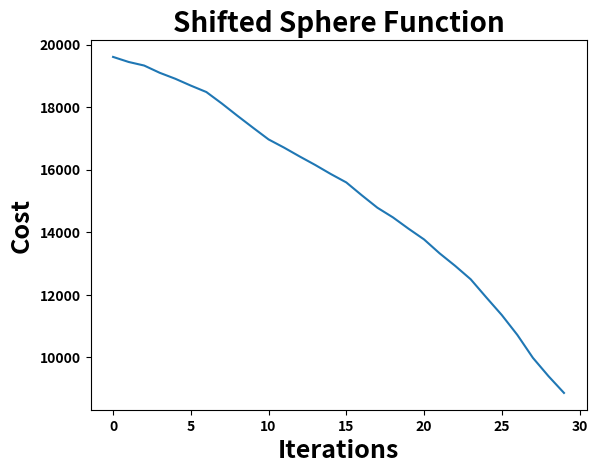

Write Python code to recreate this figure.
# Shifted Sphere Function: Dimension 50
# Particle Swarm Optimization

from __future__ import division
from matplotlib import pyplot as plt
import random
import numpy as np
import time

start_time = time.time() # To evaluate computational time

class Particle:
    def __init__(self,x0):
        self.position_i=[]          # particle position
        self.velocity_i=[]          # particle velocity
        self.pos_best_i=[]          # best position individual
        self.err_best_i=-1          # best error individual
        self.err_i=-1               # error individual

        for i in range(0,num_dimensions):
            self.velocity_i.append(random.uniform(-1,1))
            self.position_i.append(x0[i])
            
    # evaluate current fitness
    def evaluate(self,costFunc):
        self.err_i=costFunc(self.position_i)

        # check to see if the current position is an individual best
        if self.err_i < self.err_best_i or self.err_best_i==-1:
            self.pos_best_i=self.position_i
            self.err_best_i=self.err_i        
            
    # update new particle velocity
    def update_velocity(self,pos_best_g):
        w=0.4       # constant inertia weight (how much to weigh the previous velocity)
        c1=1.5      # cognative constant
        c2=2        # social constant

        for i in range(0,num_dimensions):
            r1=random.random()
            r2=random.random()

            vel_cognitive=c1*r1*(self.pos_best_i[i]-self.position_i[i])
            vel_social=c2*r2*(pos_best_g[i]-self.position_i[i])
            self.velocity_i[i]=w*self.velocity_i[i]+vel_cognitive+vel_social
            
    # update the particle position based off new velocity updates
    def update_position(self,bounds):
        for i in range(0,num_dimensions):
            self.position_i[i]=self.position_i[i]+self.velocity_i[i]

            # adjust maximum position if necessary
            if self.position_i[i]>bounds[i][1]:
                self.position_i[i]=bounds[i][1]

            # adjust minimum position if neseccary
            if self.position_i[i] < bounds[i][0]:
                self.position_i[i]=bounds[i][0]            

                
def PSO(costFunc,x0,bounds,num_particles,maxiter):
    global num_dimensions    

    
    num_dimensions = len(x0)
    err_all = np.empty((0,1))
    err_best_g = -1                   # best error for group
    pos_best_g = []                   # best position for group

    # establish the swarm
    swarm=[]
    for i in range(0,num_particles):
        swarm.append(Particle(x0))

    # begin optimization loop
    i=0
    while i < maxiter:
        #print i,err_best_g
        # cycle through particles in swarm and evaluate fitness
        for j in range(0,num_particles):
            swarm[j].evaluate(costFunc)
           
            
            # determine if current particle is the best (globally)
            if swarm[j].err_i < err_best_g or err_best_g == -1:
                pos_best_g = list(swarm[j].position_i)
                err_best_g = float(swarm[j].err_i)

        # cycle through swarm and update velocities and position
        for j in range(0,num_particles):
            swarm[j].update_velocity(pos_best_g)
            swarm[j].update_position(bounds)
        
        
        err_all = np.vstack((err_all,err_best_g)) 
        i+=1        
          
    return  err_all, pos_best_g, err_best_g 
   
    

# Parameter for Shifted Sphere Function
sphere = [
97.24993590965357300000	    ,	77.06098501613456600000     ,	-19.03114880399589000000	,	25.42869799694116800000	,	-22.90880262549710300000	,	69.57217579469019600000	,	5.36971392621788370000	,	61.48073069080828600000	,	-21.30069854316695900000	,	92.34681338401503600000	,	-93.97588122564035000000	,	90.74598676939245900000	,	42.87698026959782300000	,	29.30964629938293300000	,	-10.66954845459112300000	,	-65.07461779584801300000	,	67.04941630852383100000	,	94.01877030471266000000	,	-73.00502019122909300000	,	-49.80219854393570200000	,	82.00142499321935900000	,	35.29318272568596600000	,	24.63214921806896000000	,	2.44313746870940920000	,	-99.30345089151904900000	,	-54.62233878006055900000	,	95.69145814488834400000	,	72.25048084393671400000	,	-97.12295522295288200000	,	-2.84462701932042710000	,	-16.71940701162688500000	,	54.58048362315878400000	,	-2.37049344720678330000	,	4.51291384961226070000	,	56.40988583280474700000	,	18.24586955813296600000	,	-74.72144480585325300000	,	-78.05614655111506300000	,	32.58107757924415200000	,	99.41862299092051100000	,	-30.76381166032487600000	,	-64.78909692160539200000	,	-86.42220774684709300000	,	-38.12082265661986500000	,	-33.04804035360201900000	,	-24.76648648072296100000	,	90.44136625242035200000	,	43.86410226026328000000	,	55.86848705729144600000	,	23.53173226692698000000	,	29.84766683958318400000	,	51.25666093528096200000	,	-70.43316211574477800000	,	19.89073552695180100000	,	79.72173786670555300000	,	-65.61342888884523500000	,	63.78562161574140500000	,	-86.14124825380231700000	,	91.13745240182416300000	,	-36.53243248356071900000	,	-98.95976530996462400000	,	51.98710144331872100000	,	-38.26403602795727500000	,	43.05113500849307700000	,	-83.81049636930025300000	,	69.17558481595747800000	,	43.67524066255938900000	,	74.07859960382373300000	,	74.43193847322515900000	,	52.31264480608896900000	,	33.89129180064085700000	,	80.40565424264377700000	,	64.29246395985669000000	,	66.53145387977843900000	,	27.98358669457721200000	,	-68.75913548407889700000	,	56.63358891049304600000	,	46.28107962319185700000	,	12.94639203089067800000	,	44.66985190810865400000	,	-52.05238075825224800000	,	-2.02829331827740590000	,	-15.27946394354836500000	,	59.13551043862307200000	,	52.68199692610483000000	,	-52.22223889011473800000	,	27.02186596243446100000	,	-53.69095731991106400000	,	23.18763620963098000000	,	-46.29908950168676500000	,	98.24262957199073300000	,	52.06377469815248600000	,	-3.56652609969421520000	,	89.04006716883324700000	,	-27.85234608315173000000	,	-83.12179278970515400000	,	89.70270649541137700000	,	38.16549772048793400000	,	23.10171739480442500000	,	78.99561181861344000000	,
-97.49235781815141900000	,	-39.81759244665622800000	,	93.01615151458622700000	    ,	-79.58189364479054000000	,	19.20434519560116400000	,	-6.20446461109965240000	,	43.46512790033281700000	,	71.77418665060116600000	,	-62.88031805830194500000	,	-7.52500587978993000000	,	80.65995193805525800000	,	-95.57909825978666200000	,	52.08123068245876700000	,	59.17039996711383800000	,	-37.22981867102029700000	,	-52.83496064108958700000	,	-1.10964319252536820000	,	37.05089124051562500000	,	88.92673883020552200000	,	-12.13761636172732500000	,	-0.51312950708378935000	,	-80.27641534655981600000	,	10.88750298986855100000	,	-12.86113608232777500000	,	-63.74708542625897700000	,	-69.23763774266318200000	,	86.74587574527421900000	,	-72.74687803096414000000	,	99.70899935097551700000	,	38.12412523200211500000	,	92.20849118145670800000	,	55.10030133676218600000	,	-99.85517322512082200000	,	-34.90571766924075800000	,	8.82072627822991250000	,	-38.69873620893375900000	,	34.54077799464138800000	,	-30.85733574867262500000	,	96.11988328018659900000	,	-29.20633801176134600000	,	-96.09690425027751800000	,	62.55041033617806100000	,	96.56288746150539700000	,	-37.63283835003192500000	,	-24.21831355716469100000	,	49.60588943995483600000	,	-11.43398464858445600000	,	-80.02169984880056600000	,	98.52449028298639200000	,	7.25239184757784020000	,	-73.09040635953140000000	,	-73.73999907228132100000	,	72.79873603508286800000	,	41.65449704336006700000	,	99.64813946569225300000	,	63.15138329358606500000	,	56.44797301426422100000	,	52.72314983280077200000	,	80.99504852550765600000	,	-79.37562575095938700000	,	-57.65792487909280300000	,	70.21772370979999800000	,	48.59303214600944900000	,	-18.98579993986609800000	,	-38.99163748241761600000	,	-5.16100516872300830000	,	-71.05246684708896500000	,	-1.13196998028767840000	,	6.02484762064253230000	,	2.04848517008362310000	,	-54.50616909862967700000	,	86.99878289473733200000	,	3.53841681865669950000	,	-8.14781920164118390000	,	55.34759804937132800000	,	46.76064918217531400000	,	20.47638482621165700000	,	-88.61419388788037600000	,	-85.59936016837689000000	,	27.13632695164240300000	,	75.26676447007594100000	,	-14.50411139227463800000	,	41.68068389222762000000	,	-85.96197595053502000000	,	-96.18696774198319600000	,	1.66197114043225720000	,	73.88119843077100800000	,	59.70980236526125400000	,	59.84681121496655000000	,	-60.77733983319829700000	,	42.87487476805733900000	,	-56.99831487075532300000	,	57.30148415664177700000	,	-65.57049470329903300000	,	-58.77055395473770000000	,	-7.10516181400907950000	,	-85.09469902178732100000	,	19.31610200840442800000	,	-61.80190642381895600000	,	86.96347319841376600000	,
-38.49749884025003200000	,	-7.62157599690188190000	    ,	65.95065661925761400000     ,	-39.97249875193823200000	,	41.92397033974751300000	,	-85.07978509149666000000	,	50.04316260071533400000	,	-6.21891961570904070000	,	88.98279298172431600000	,	-97.20522037062968900000	,	-89.16023096382825500000	,	47.68977344570851100000	,	27.11301611807175500000	,	86.19443924789692300000	,	-7.80787892008540040000	,	2.57798871436938270000	,	-15.10377742583499100000	,	-16.81661272875601300000	,	-22.35314324942116600000	,	71.10744173135051900000	,	64.60378242195795900000	,	82.78206951585093500000	,	67.20838827931737600000	,	73.61751737539700000000	,	55.11745119722596100000	,	-13.61441524813103900000	,	-12.78040275819448400000	,	-55.13905478392133100000	,	-97.36313194840487000000	,	-24.80674999069258000000	,	67.71246220983275100000	,	-42.75133257233958500000	,	-43.17417427877284600000	,	-34.58393101868755100000	,	-4.75814793744594060000	,	-54.80333094806282900000	,	92.40123913786831600000	,	-38.70835495960977100000	,	55.78511705051215600000	,	79.06848866780734400000	,	-49.25533619683740500000	,	-70.84933252614011700000	,	-31.70074547788492200000	,	46.62693698118863500000	,	-93.22721735410210900000	,	8.84775196171983680000	,	11.68908008292062600000	,	33.93674447251407900000	,	16.78538450494538400000	,	37.18181772986596900000	,	53.19677356418623000000	,	79.53242319958062000000	,	93.35793403569508100000	,	81.15870580045310600000	,	-64.28412282628079300000	,	95.69760550024915300000	,	79.59714847953333100000	,	-94.12771936779242300000	,	-43.59552874637814300000	,	-62.41977029388565500000	,	21.75070181052409200000	,	-58.12912338697452000000	,	99.54693278957125800000	,	-96.64763586482638400000	,	-12.07436783635719700000	,	-70.32096206631598500000	,	24.28918727452192200000	,	50.87375697663614500000	,	-43.88060949637996100000	,	5.43593638943180220000	,	-37.51188408691847100000	,	-63.65182631423304800000	,	55.85058880170478800000	,	61.90181252802094000000	,	44.66258926442589000000	,	-90.93810202739528800000	,	22.65995004787527000000	,	-32.95702219867646900000	,	16.77251890717583600000	,	82.63556229819127500000	,	0.25449912911706463000	,	-16.49809138116450000000	,	59.89150083561116800000	,	78.12183232356542800000	,	2.67066641660080960000	,	-22.05470757940591400000	,	86.12774026868871100000	,	-43.45357000930668800000	,	53.98742866827299700000	,	45.51664256360621200000	,	82.92159945599655700000	,	-78.77591751193725100000	,	77.78752210495335400000	,	19.00808932987052900000	,	-97.58400883280657500000	,	-52.33712471639634600000	,	-75.27522954019370600000	,	76.15686282581836500000	,	62.64645530163565500000	,	52.66766096653998400000	,
62.07741442828748300000	    ,	36.45077351273460000000     ,	24.96041394745942900000     ,	-26.38429171436752100000	,	-59.44395732876611800000	,	-44.98975713146946700000	,	-3.69122686250716470000	,	-19.96175103488795300000	,	40.45916687903343200000	,	-35.72781039873778800000	,	-90.30936674815423300000	,	55.49723557611773100000	,	10.68057462331815100000	,	-86.45012992781835200000	,	-0.76469971949782689000	,	67.22103542445029200000	,	-7.81317963735759240000	,	56.00508038971503300000	,	-1.65122658894387090000	,	39.14279211585812800000	,	97.01238060439811800000	,	-29.36554803071439300000	,	24.39833417798693900000	,	3.17875094282786110000	,	63.00645426624274100000	,	-2.18720117961737510000	,	46.29191306665819600000	,	42.11489832714980300000	,	66.88232665705064100000	,	-97.81516458004149700000	,	-90.32459330815390800000	,	0.25346876145637509000	,	-41.66213605436386300000	,	-97.24146790547285900000	,	58.83556948138033200000	,	-86.54346545450889000000	,	-37.96443030352412500000	,	-31.99891672188019200000	,	63.35558292571201400000	,	-99.12543214360789500000	,	-1.23679561444596690000	,	22.68960822894399600000	,	-25.18375921508618400000	,	-60.33835971349703400000	,	79.01352847812154300000	,	97.36971661875526300000	,	84.35601840368934700000	,	-21.11653194278265700000	,	32.45749604539415100000	,	8.02198202119350870000	,	-57.78410389508923100000	,	-38.93401794237385600000	,	-97.31952221166506000000	,	-99.08761171288730900000	,	97.55738221717359700000	,	62.35938710122624700000	,	54.08113812261666500000	,	80.65704973427671100000	,	-75.24517683615812300000	,	-80.78409115934295000000	,	10.29351288759036700000	,	-98.69648227569848600000	,	-74.86134025224330900000	,	-88.84401371334237800000	,	52.53474097086129300000	,	-85.71968813904447900000	,	43.64667055778684800000	,	-71.91840060753845900000	,	23.13967109515526500000	,	-5.69816177113035850000	,	2.07051431523206020000	,	-30.99138483886470400000	,	-83.04840725136523400000	,	-48.83973075856163600000	,	5.11437933443139060000	,	-71.89304760266787800000	,	-75.90581570492833000000	,	0.54777506327916115000	,	-42.81735766875321800000	,	-77.60656063526960200000	,	0.00925284926150027330	,	-24.41980344153400000000	,	-45.88823713242364000000	,	91.33820519326704400000	,	-8.38641290890127780000	,	-50.99588269669321500000	,	66.09141433457475000000	,	-39.36525557247235700000	,	-93.35611687490073500000	,	97.51186377046187200000	,	-4.04474932716868810000	,	20.70716096976977400000	,	3.24976078397540390000	,	95.45219331563578200000	,	-50.56033799662103700000	,	33.63891665995194600000	,	-70.65367611407863500000	,	-18.97553399740897400000	,	-71.58942644041434300000	,	-31.15079673832966000000	,
9.98641319710080210000	    ,	-91.51365871960581400000	,	-53.60802535083180900000	,	-20.24186156150172200000	,	-75.86179939604426200000	,	-11.47398543871260300000	,	-89.70953701259460900000	,	99.32932368466359200000	,	38.87526874399313200000	,	23.00433457981884500000	,	23.43092087302063900000	,	65.94783670265121600000	,	95.85711374124156200000	,	-12.51305080072977200000	,	69.24206682783355400000	,	-20.58327274667772100000	,	-15.92563977506986800000	,	78.39762116494674200000	,	-30.86765923097486600000	,	61.68259050572189000000	,	98.85525373742939300000	,	56.21275019698958900000	,	70.36175050930054900000	,	32.12220673489213100000	,	-45.57745026401929100000	,	-51.83135349355550400000	,	-14.81528015640749600000	,	19.51162516939749000000	,	-15.99176052707839800000	,	53.50483110175895300000	,	-94.86165740677147100000	,	38.55860537701454400000	,	50.68764647622344900000	,	90.71158494117617000000	,	-22.53558492764045700000	,	-88.76873273262982900000	,	-24.93196055146611900000	,	31.50263582242701000000	,	40.35330292084893200000	,	-81.85263502157596300000	,	89.59741781038013600000	,	6.96976919633382860000	,	82.04807599272732000000	,	-38.13782509862372200000	,	44.97900249651399900000	,	-23.30821372244091100000	,	79.77461244155307400000	,	-86.31238816669105100000	,	-47.00006611741869000000	,	24.91224434259716200000	,	36.05582734296569900000	,	47.38016887041030100000	,	86.59610912761769400000	,	22.93422625452312500000	,	47.66102131994145500000	,	27.30517886675581000000	,	-65.97335610264704500000	,	-45.53288330217897300000	,	62.48955977951743500000	,	-19.34780690610654100000	,	32.01653590228787000000	,	-42.78820269058643100000	,	92.27668151874729600000	,	15.31119812736588400000	,	93.32576548094613100000	,	2.78418894527190730000	,	72.84466343415596200000	,	-54.93449848804225900000	,	-51.30899368074769000000	,	79.76528564173904100000	,	41.83951568729810300000	,	95.02868369769962000000	,	-8.08714822525051600000	,	48.35491237332320200000	,	33.79344902620297800000	,	-94.07751056336894600000	,	-29.92877912656443600000	,	-83.58677451974158100000	,	-87.83250463317082800000	,	52.01898855285915600000	,	25.56617853773674700000	,	6.09339210024553780000	,	97.85237871959969900000	,	-39.40758191604886200000	,	-63.85974942124932600000	,	13.85001878181412800000	,	-6.68558326416182070000	,	-21.55417329511396900000	,	-94.51863252461231500000	,	-31.70409417271990500000	,	95.26982058583385500000	,	15.38700033656749600000	,	54.12802539797240800000	,	25.28229285346547800000	,	46.60999117571239500000	,	-70.13172984564309300000	,	-17.07178024577955000000	,	-86.20305242799581400000	,	76.83881242659475700000	,	66.39885845386893900000	,
-36.95789803061930500000	,	79.61088663643190000000	    ,	50.61960207601384800000	    ,	-69.49010631377966300000	,	43.08276052247316600000	,	68.32762473036567000000	,	56.69151159174688800000	,	99.56590375229802700000	,	17.22280571359311800000	,	-27.84388844826263200000	,	-25.21820517708839300000	,	97.44400197280663200000	,	77.44156623443612400000	,	-62.87372734235888300000	,	-51.17369564792591800000	,	-50.62612429464457600000	,	-65.23698564166788600000	,	-33.13896506540116600000	,	-18.75503088964211400000	,	24.75530252455190800000	,	79.60143376389496000000	,	35.83301681831929400000	,	-73.69141696962108800000	,	-5.42205258428029420000	,	93.48963543921499300000	,	-0.24742561654541362000	,	-20.58360221742022100000	,	97.64467668146562600000	,	53.66568582343668900000	,	96.62894063429735100000	,	-52.14590771275206300000	,	-6.69076852942235690000	,	-92.93015922018619800000	,	47.42909565811075400000	,	69.93943393397873400000	,	3.33969555710874030000	,	-71.28201831892307900000	,	55.39656551317637000000	,	-10.50910432946011500000	,	-66.90750504140987700000	,	-48.68499996987560500000	,	45.86722963630640500000	,	-87.73890071756108000000	,	-77.34403803807563800000	,	62.92826492168302400000	,	-7.69678636429492260000	,	81.75832248155865000000	,	79.26301963258958900000	,	-58.60445790576935800000	,	74.81865777172689000000	,	-52.54169806593972700000	,	36.86077204960270100000	,	92.02418816673798600000	,	-14.68446748100356600000	,	-65.16558114535622800000	,	-20.52558010911739900000	,	34.18668788199624900000	,	-2.98750137278440770000	,	-23.48162327160481800000	,	12.70403584953963600000	,	-2.02255542751453280000	,	-68.97668009349743600000	,	30.22988275234172300000	,	45.39900294310282900000	,	-99.26509320062587000000	,	81.82858206584094800000	,	32.37216627171170600000	,	-90.07209641149069100000	,	-9.55504023605855930000	,	-67.18115779374072400000	,	-5.86457195032504330000	,	64.69380321305578700000	,	69.99749975584111900000	,	92.84523265392977000000	,	62.53733158796214300000	,	-47.12192306505309600000	,	-58.72972437538753400000	,	86.44301072195764800000	,	-21.33224603954637600000	,	-87.52564078452614600000	,	-91.23933868710933800000	,	-98.77204942400017300000	,	63.42230041672777900000	,	83.03615301612896400000	,	48.32802541421003200000	,	-59.23451111961383500000	,	-53.15671449921015300000	,	79.69868303064399100000	,	57.55085727813923300000	,	-63.40459538115789700000	,	1.14716175581652640000	,	-87.80307819628716000000	,	-72.94351885397352900000	,	-95.55160679805924000000	,	73.96497441335301900000	,	22.82439706328420900000	,	-32.17162594205088100000	,	37.13233168823777000000	,	-56.52387643423431000000	,	-53.71379925674707300000	,
-11.55675373783852000000	,	-33.22553299168275500000	,	-46.69862829585056100000	,	50.99818829391261900000	,	-16.74095214074520800000	,	90.09345095963260500000	,	67.31584170765972900000	,	79.17522627888354200000	,	-48.94353708164660300000	,	4.22185547613855760000	,	-32.64892078760310300000	,	31.23778683753479900000	,	-21.03049550093051300000	,	-79.86516578093323900000	,	-7.61747850140959320000	,	11.27175722953369100000	,	-39.53502698013324600000	,	26.15204772878152500000	,	4.85914364944592590000	,	-38.22235017318451600000	,	-7.38072468006267000000	,	-73.48231122593315900000	,	52.20888817392074100000	,	-73.01574539251200200000	,	-13.77348578837140300000	,	71.85500232567690700000	,	-6.60376042071075630000	,	-42.75425832789983400000	,	-86.94668359767447900000	,	31.40341066158654800000	,	26.05262690445482600000	,	46.30638487444517200000	,	90.98150081565691500000	,	-26.13447406607855300000	,	-86.11941758194566900000	,	73.50477179036903400000	,	-41.06719652997998800000	,	10.67494950675909100000	,	56.43145686616338700000	,	-85.96468349688368000000	,	26.67163196256096600000	,	-91.77742072383338700000	,	-95.15391094997180200000	,	44.34824399227716200000	,	77.15746583861897500000	,	87.43757506205278700000	,	84.94312462399156500000	,	51.26348785668039900000	,	-24.51667040840520400000	,	66.83702696177772400000	,	37.32910865505851900000	,	11.04002958684287700000	,	-82.76779222529717100000	,	10.95357865446730700000	,	35.88127087147142900000	,	-14.49828841353108500000	,	-67.41828120880700200000	,	38.69784264695778100000	,	3.83440988638461990000	,	60.10955190462303200000	,	55.68834028273767000000	,	85.60650548966734200000	,	45.24351276581413100000	,	-80.92372435208335400000	,	-10.14007527456783500000	,	95.32154928451456000000	,	93.78882821996273800000	,	29.05401797517038200000	,	-81.45058267307489100000	,	54.40760552564108800000	,	-19.20578692744551600000	,	-44.05837641917052100000	,	-54.71050841675624100000	,	-71.03877555662035100000	,	-81.44109293651885700000	,	40.54408218247942800000	,	36.24242082745584500000	,	-8.47204982469142460000	,	6.46906942904817580000	,	-40.33054315480399800000	,	-19.40075493136002600000	,	-69.50649336887991600000	,	58.04086901127442400000	,	-60.28799325477358200000	,	-1.10545952059494820000	,	-39.34726875286159500000	,	-70.41115147462515700000	,	92.80283088672399600000	,	47.38059071368735400000	,	3.74964979247205580000	,	79.65612728897545500000	,	41.40010803858632500000	,	-21.03606643932097600000	,	28.43842935090557900000	,	-39.13322492378977600000	,	-83.03217796657648400000	,	77.08244610529934000000	,	-81.20507121235532100000	,	90.24335394736616000000	,	23.63605461842239200000	,
52.11478752411136400000	    ,	24.14486584386419600000	    ,	15.84640132412819500000	    ,	-43.82937607722203700000	,	-80.04706960118886600000	,	44.31313414275882700000	,	68.28779154337678400000	,	64.25001691654742300000	,	8.71290419639447580000	,	-27.11944195608630500000	,	0.18701977249745028000	,	-33.92043466329629100000	,	-53.89063805440495300000	,	20.98561881957445500000	,	-90.53168444046326600000	,	47.30987443861124600000	,	-2.45356053813368650000	,	97.15523415216839000000	,	95.69548437094454100000	,	-71.53911173645906300000	,	85.79129306664529500000	,	-96.83475114498142500000	,	45.54625330649241700000	,	46.75173042120451300000	,	-86.41023142925946800000	,	59.49671558780903500000	,	-9.33962252205252240000	,	-57.85694082863782500000	,	47.05022763251639600000	,	15.47842864452624700000	,	57.89188251409319700000	,	-83.45090770180871700000	,	-24.84431407785299900000	,	-59.80834153124190800000	,	29.14618319701801900000	,	-75.22493709969633400000	,	1.50456315615552680000	,	-78.88627888999998600000	,	-94.17907077369977700000	,	-89.86477575706409500000	,	-63.45568094511197200000	,	1.93290417124237020000	,	29.52231569541669400000	,	1.91736959886364390000	,	19.83697448511090000000	,	-32.71653071867845600000	,	44.69971432535717800000	,	-76.38669693404594300000	,	3.96781515082729190000	,	99.03360058142484900000	,	-37.33029743302992600000	,	1.16020513621104730000	,	63.95622276924106600000	,	-40.25947282560210300000	,	41.71915313772115000000	,	73.89980459203260900000	,	31.29525980595170200000	,	72.43811766573858800000	,	85.31962591113710900000	,	87.74670955705050800000	,	33.14373692123538700000	,	19.54564151262130200000	,	-19.09467856769421700000	,	-73.19461264672017400000	,	-39.60890427290330300000	,	-7.93457735328165370000	,	0.65514028161123861000	,	52.58723887329460900000	,	88.85516310034199700000	,	29.96913801794858000000	,	89.27403306303156700000	,	-7.25678969061135600000	,	-45.76561614861108800000	,	-86.12238568988055900000	,	-62.52315523976685100000	,	-30.19248925492247800000	,	82.86078534630883000000	,	-97.24736933524778200000	,	97.50597953700076900000	,	-65.19534322178083100000	,	-19.40891939668527800000	,	-20.14795348562614700000	,	57.13147933117912200000	,	1.17676320085374190000	,	12.47534471127261200000	,	40.24756542823305900000	,	-42.92525965054832000000	,	97.32735737332853900000	,	-55.13640986064467600000	,	0.19081725344798883000	,	-14.01620088760965600000	,	3.20048842102704610000	,	-90.62837012622745200000	,	92.93061556640518000000	,	-86.84660933809139700000	,	2.00382654275341570000	,	41.07840368634643400000	,	24.98101496767472400000	,	-54.50119262456243500000	,	26.13542840044640100000	,
-69.36918897715818800000	,	-37.84208915610900400000	,	29.86335663888834800000	    ,	67.11545565960130900000	,	-96.45942971783912900000	,	-19.11979361819226100000	,	59.90291016436415800000	,	-68.08356995143908800000	,	-37.51464501785957100000	,	26.21548554044774400000	,	18.20408056352276600000	,	-89.10419151273345100000	,	73.89620627378795300000	,	45.59747037386304700000	,	-96.68871175949851700000	,	48.81706173359768300000	,	-41.66472077351919300000	,	51.29642033635269600000	,	-79.25013431035081600000	,	-54.51413729873306800000	,	-2.41139195366152140000	,	74.65378793368643100000	,	15.81507924749279000000	,	-15.74199896114272700000	,	62.65400153092889500000	,	39.05443958117678000000	,	-11.74030756865003900000	,	-5.86150691975642250000	,	76.28457063990663300000	,	29.02403735801769400000	,	-70.75364992064101000000	,	-57.52275741132728400000	,	-74.80646233596054600000	,	7.21908512507980050000	,	67.97153250793027700000	,	-52.01856376986939500000	,	-95.53366054207771200000	,	-70.33293121030340000000	,	-4.86179469686926780000	,	75.60505240251777100000	,	72.64198724374017500000	,	99.22596071582836400000	,	51.46405556295096100000	,	77.15230672416711900000	,	-26.26298560539974900000	,	43.19095980263236400000	,	-42.85734294342129400000	,	57.89612066787142900000	,	-58.91580028640987600000	,	-14.03021579890541700000	,	25.76775691828456200000	,	11.86979066591338500000	,	-50.73122858522588500000	,	31.30480571348570600000	,	-73.53595669563554800000	,	2.68187956197986920000	,	-45.20017457701803900000	,	17.46930502503289500000	,	-46.31270743195287300000	,	56.85494296150650900000	,	-70.27728544044563800000	,	54.65848376869604400000	,	3.98209313186121960000	,	17.34311823993188300000	,	3.79585470888828520000	,	-71.88636768720549200000	,	-36.81611163174327600000	,	72.25580210869301800000	,	-13.31024781716291700000	,	-88.10601232494798300000	,	77.17223260675848500000	,	-48.80308799980129900000	,	-42.48994712994149800000	,	-55.21149343756659500000	,	18.24443748358832800000	,	12.86611699497737500000	,	73.18947722486157700000	,	-56.07013797867604400000	,	-39.75241527572958200000	,	17.41109297197741100000	,	80.40975720930529700000	,	4.74913467465729870000	,	33.75010939676198500000	,	35.37624587457457900000	,	90.58463714493498700000	,	24.78715242497988000000	,	-8.42003898954270370000	,	29.55288762283368000000	,	95.77336409058881400000	,	-15.71023436730477800000	,	95.15745046162177800000	,	3.72147625300816290000	,	8.57910750721558200000	,	-24.17492992969593500000	,	69.83394262870660900000	,	9.11601875935478740000	,	63.02998586099502600000	,	-2.85018254718092120000	,	-76.76120457429181000000	,	-71.31360641963874500000	,
56.93711510308935400000	    ,	-46.21288572671580400000	,	11.35113506447926600000	    ,	-72.85878142817142600000	,	-15.09224045748489100000	,	-88.47345908993661100000	,	59.36326728738021100000	,	11.90213396180314500000	,	54.27192187513313100000	,	99.00284657447281200000	,	-82.08776754116596000000	,	44.26584716325280100000	,	99.46505365818663300000	,	-78.38228904249034200000	,	-8.64844172720921730000	,	-73.38964273268214800000	,	40.76771307382685400000	,	-38.74555569101225700000	,	-87.13598222823654300000	,	-65.24516583853423400000	,	-61.49970009802935100000	,	34.07036440070146500000	,	-22.58728313144206400000	,	-85.94636835295722200000	,	36.20971058495791800000	,	71.23064655846243900000	,	-80.58044908052617900000	,	-21.62760771492335700000	,	-24.80940455426818400000	,	3.10359882967216550000	,	78.85327207094604800000	,	28.36420875951913000000	,	-59.34480191154267500000	,	-86.22365441823610900000	,	60.02898557062769700000	,	-15.38819509238572900000	,	78.46335582639932200000	,	98.38151247584866600000	,	-19.82474341108654400000	,	-31.86225569100558600000	,	-36.65183187367716800000	,	-27.14246425749964000000	,	23.14647663891568600000	,	19.49038935301818800000	,	37.04766966359423500000	,	94.76410137589931500000	,	-43.93462190798459200000	,	-65.20637294258216300000	,	84.38178935532531000000	,	-47.95111845092138500000	,	-24.98768046280503100000	,	28.94844827823061500000	,	-36.70632643469934200000	,	-61.51678732031078300000	,	-53.36542357863867600000	,	-56.03136100456298900000	,	-84.11231727654286800000	,	-75.22520911793509400000	,	7.51689509329132480000	,	37.77251801696760900000	,	44.02385008952347800000	,	87.76034998885330700000	,	-98.35525372359836600000	,	16.33642066256220500000	,	11.26936550651240100000	,	37.87548969294658700000	,	52.19054730110741500000	,	64.85838960954728800000	,	5.53855684577094110000	,	-31.69718191777616300000	,	-86.34245618064005600000	,	-47.19178339400414800000	,	98.83365114624135100000	,	-22.91086339613045200000	,	57.25008367056599900000	,	73.92214560596522700000	,	-82.96089867870949800000	,	-3.25824787285087330000	,	68.91021272548195500000	,	-6.83209497323650790000	,	19.84725294961022300000	,	-58.36900383032613600000	,	3.41142692653527040000	,	-68.39847131024934900000	,	48.87562091205813900000	,	-2.18459895881622400000	,	29.92881142924991900000	,	-91.64893258984297100000	,	-33.03680350623936600000	,	-13.32876046605892400000	,	-80.28183356117644100000	,	36.18457664748996200000	,	-94.57534864988009800000	,	-35.83037634512183400000	,	-89.50399559301058600000	,	-26.08849064371725000000	,	-23.22481211608654000000	,	-32.82447106681738100000	,	78.13796681584190700000	,	-52.37253286863172300000
]
f_bias = -450
D = 50  # Dimension
lower_bound = -100
upper_bound =  100



# Objective function with default parameter as mentioned above
def Obj_func(x_array, sphere_list = sphere , dimension = D, bias = f_bias):
    Obj_func = 0
    for i in range(0,dimension) :
        Obj_func = (x_array[i]-sphere_list[i])**2 + bias
        Obj_func += Obj_func
    return Obj_func



# Parameter for PSO
initial= np.random.uniform(lower_bound, upper_bound, D)            # initial starting location
bounds = [(lower_bound, upper_bound,) for x in range(D)]
Obj_val = PSO(Obj_func,initial,bounds,num_particles=15,maxiter=30)

print ("The best fitness is: ", Obj_val[2])


plt.plot(Obj_val[0])
plt.title("Shifted Sphere Function",fontsize=20,fontweight='bold')
plt.xlabel("Iterations",fontsize=18,fontweight='bold')
plt.ylabel("Cost",fontsize=18,fontweight='bold')
plt.xticks(fontweight='bold')
plt.yticks(fontweight='bold')
plt.show()

print("Computational time: {:.3f} seconds".format(time.time()-start_time))















